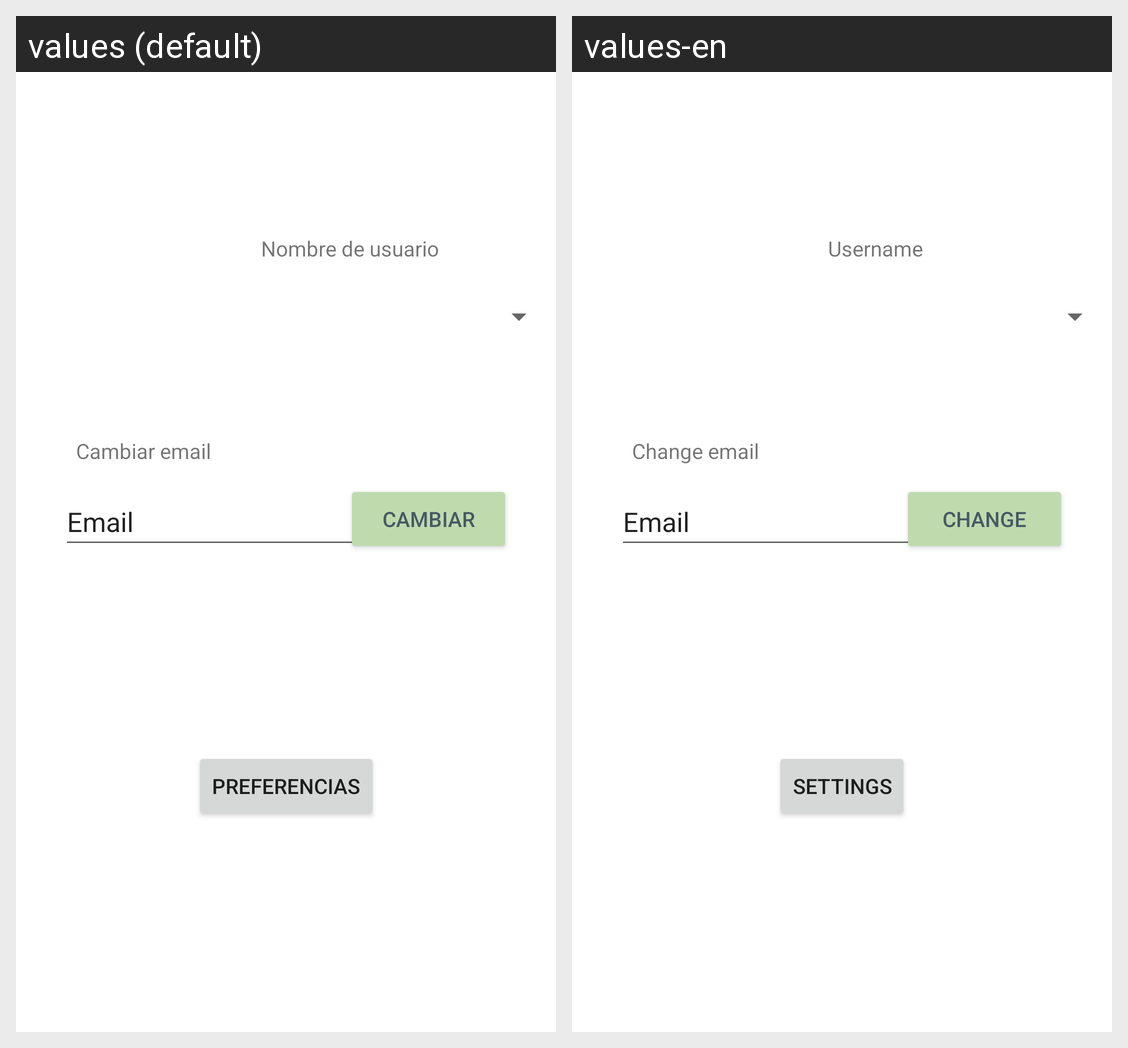

The Android screen above is rendered under two locales of the same app. Produce the string resources it draws, with the default and per-locale values.
Android screen res/layout/settings_fragment.xml rendered under 2 locales, left to right: values (default), values-en. Device: Nexus 5 (rendered at 1080×1920; each locale shown at half size, 540×960, under a caption strip naming it); theme Theme.MonopolyManager.
Strings drawn on this screen, with the default value and each locale's value (text and hints the layout hard-codes, and strings that could not be matched under every locale, appear in the picture but are not listed):

username
  values: Nombre de usuario
  values-en: Username

change
  values: Cambiar
  values-en: Change

mail
  values: Email
  values-en: Email

changeEmail
  values: Cambiar email
  values-en: Change email

settings
  values: Preferencias
  values-en: Settings
